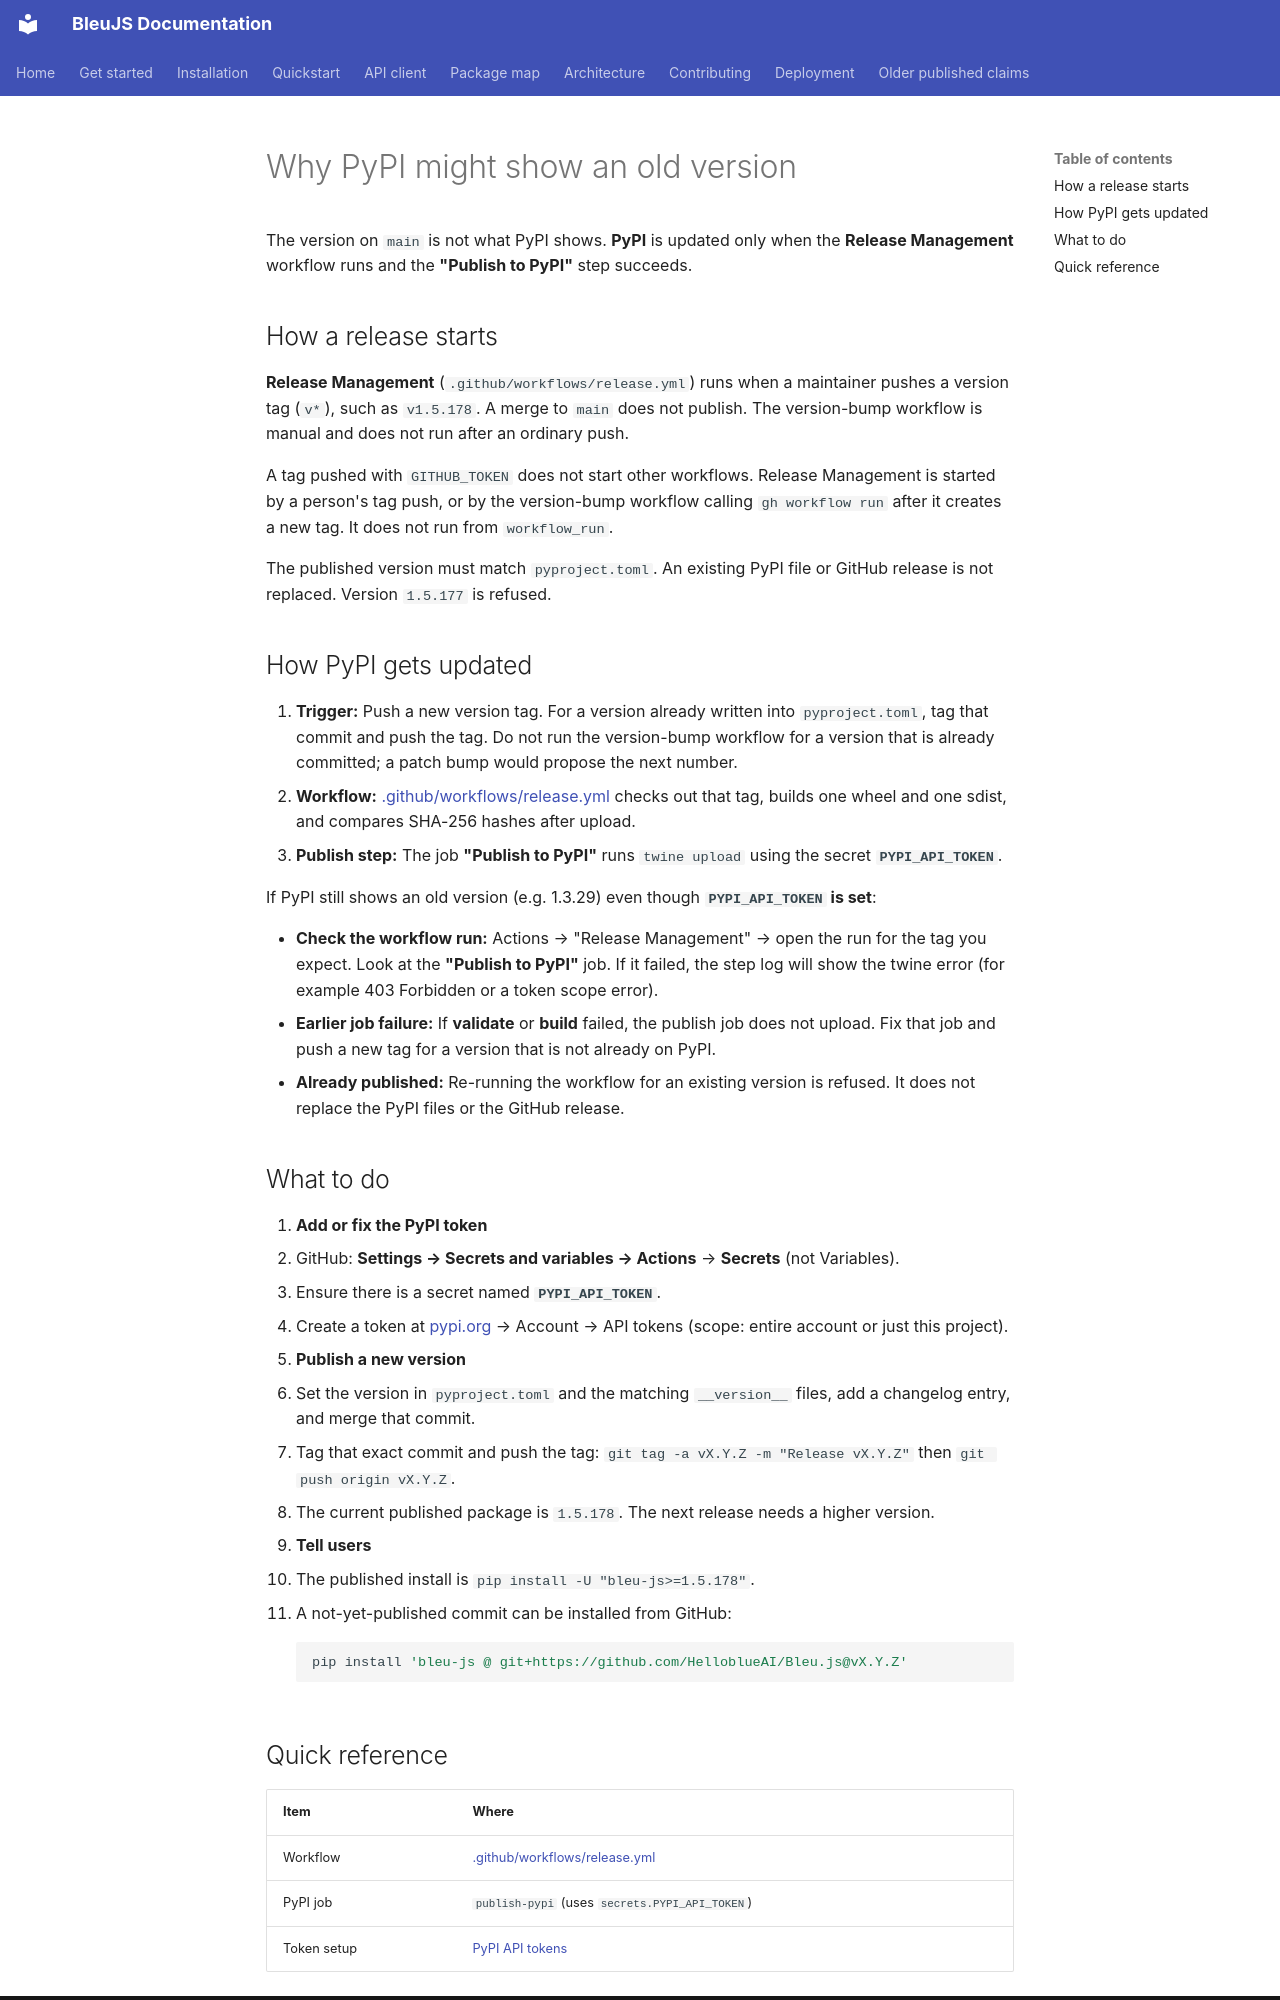

repository: HelloblueAI/Bleu.js · page: PYPI_PUBLISH/index.html · generator: mkdocs

# Why PyPI might show an old version

The version on `main` is not what PyPI shows. **PyPI** is updated only when the **Release Management** workflow runs and the **"Publish to PyPI"** step succeeds.

## How a release starts

**Release Management** (`.github/workflows/release.yml`) runs when a maintainer pushes a version tag (`v*`), such as `v1.5.178`. A merge to `main` does not publish. The version-bump workflow is manual and does not run after an ordinary push.

A tag pushed with `GITHUB_TOKEN` does not start other workflows. Release Management is started by a person's tag push, or by the version-bump workflow calling `gh workflow run` after it creates a new tag. It does not run from `workflow_run`.

The published version must match `pyproject.toml`. An existing PyPI file or GitHub release is not replaced. Version `1.5.177` is refused.

## How PyPI gets updated

1. **Trigger:** Push a new version tag. For a version already written into `pyproject.toml`, tag that commit and push the tag. Do not run the version-bump workflow for a version that is already committed; a patch bump would propose the next number.
2. **Workflow:** [.github/workflows/release.yml](../.github/workflows/release.yml) checks out that tag, builds one wheel and one sdist, and compares SHA-256 hashes after upload.
3. **Publish step:** The job **"Publish to PyPI"** runs `twine upload` using the secret **`PYPI_API_TOKEN`**.

If PyPI still shows an old version (e.g. 1.3.29) even though **`PYPI_API_TOKEN` is set**:

- **Check the workflow run:** Actions → "Release Management" → open the run for the tag you expect. Look at the **"Publish to PyPI"** job. If it failed, the step log will show the twine error (for example 403 Forbidden or a token scope error).
- **Earlier job failure:** If **validate** or **build** failed, the publish job does not upload. Fix that job and push a new tag for a version that is not already on PyPI.
- **Already published:** Re-running the workflow for an existing version is refused. It does not replace the PyPI files or the GitHub release.

## What to do

1. **Add or fix the PyPI token**
   - GitHub: **Settings → Secrets and variables → Actions** → **Secrets** (not Variables).
   - Ensure there is a secret named **`PYPI_API_TOKEN`**.
   - Create a token at [pypi.org](https://pypi.org) → Account → API tokens (scope: entire account or just this project).

2. **Publish a new version**
   - Set the version in `pyproject.toml` and the matching `__version__` files, add a changelog entry, and merge that commit.
   - Tag that exact commit and push the tag: `git tag -a vX.Y.Z -m "Release vX.Y.Z"` then `git push origin vX.Y.Z`.
   - The current published package is `1.5.178`. The next release needs a higher version.

3. **Tell users**
   - The published install is `pip install -U "bleu-js>=1.5.178"`.
   - A not-yet-published commit can be installed from GitHub:
     ```bash
     pip install 'bleu-js @ git+https://github.com/HelloblueAI/Bleu.js@vX.Y.Z'
     ```
